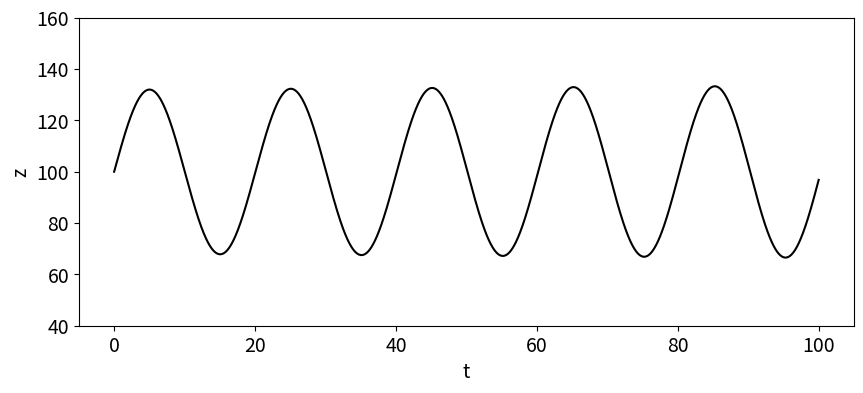
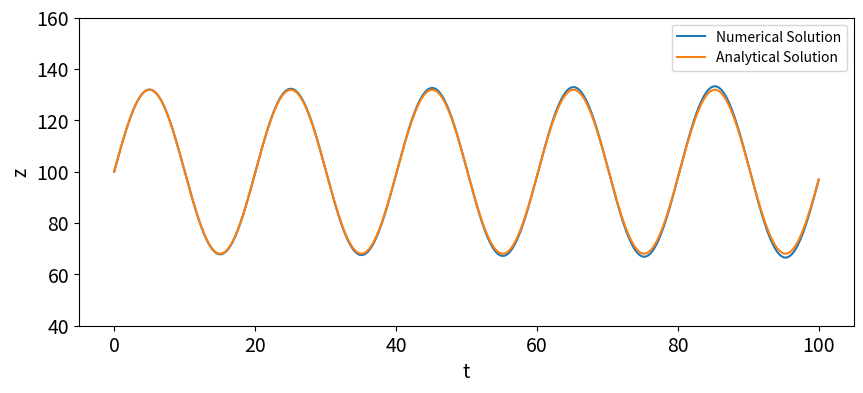
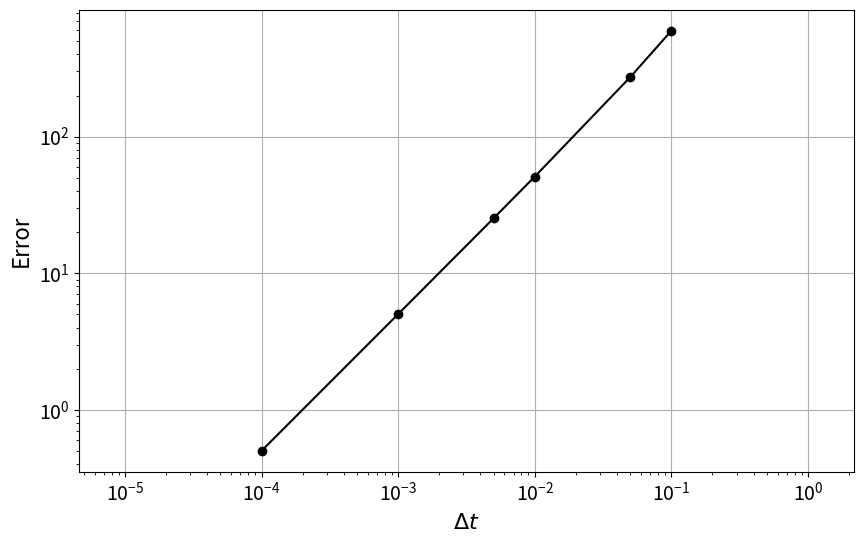

Generate these figures, in order, with matplotlib:
# Module 1 Lesson 2 
# Phugoid Oscillation
# [redacted]
# Sep 7 2014

# importing libraries
import numpy as np
import matplotlib.pyplot as plt

# time and space variables
T = 100.0
dt = 0.01
N = int(T/dt)+1
t = np.linspace(0.0,T,N) # cartesean grid

# ------- solving -------

# using eulers method to solve the 1st order ODEs

# initial conditions
z0 = 100. # altitude
v = 10 # upward velocity resulting from gust
zt = 100. #trim velocity
g = 9.81

u = np.array([z0,v])

# initialize an array to hold the changing angle values
z = np.zeros(N)
z[0] = z0 # setting first value

# time-loop using eulers method
for n in range(1,N):
    u = u + dt*np.array([u[1], g*(1-u[0]/zt)])
    z[n] = u[0]
    
# -------- plotting --------

plt.figure(figsize=(10,4)) # set plot size
plt.ylim(40,160)            # set y axis
plt.tick_params(axis='both', labelsize=14)
plt.xlabel('t', fontsize=14) #x label
plt.ylabel('z', fontsize=14) #y label
plt.plot(t,z,'k-')


# --------- computing exact solution ---------

# exact equation
z_exact = v*(zt/g)**.5*np.sin((g/zt)**.5*t)+\
            (z0-zt)*np.cos((g/zt)**.5*t)+zt
            
# plotting the exact soln
plt.figure(figsize=(10,4))
plt.ylim(40,160)
plt.tick_params(axis='both', labelsize=14)
plt.xlabel('t',fontsize=14)
plt.ylabel('z',fontsize=14)
plt.plot(t,z)
plt.plot(t,z_exact)
plt.legend(['Numerical Solution','Analytical Solution']);

# ---------- comparing the solns with the norm ---------

# time-increment array
dt_values = np.array([0.1, 0.05, 0.01, 0.005,0.001,0.0001])

# array that will contain solution of each grid
z_values = np.empty_like(dt_values, dtype=np.ndarray)

for i, dt in enumerate(dt_values):
    N = int(T/dt)+1 # time steps
    t = np.linspace(0.0,T,N) # discreteize the time using linspace
    
    #IC
    u = np.array([z0,v])
    z = np.empty_like(t)
    z[0] = z0
    
    # time loop using euler's method
    for n in range(1,N):
        u = u + dt*np.array([u[1],g*(1-u[0]/zt)])
        z[n] = u[0]     # storing the elevation for the next step
        
    z_values[i] = z.copy()  # store the total elevation calculation grid i
    

def get_error(z,dt):
    
    # z: array of float, numerical solution
    # dt: float, time increment
    
    #returns err: float
    
    N = len(z)
    t = np.linspace(0.0,T,N)
    z_exact = v*(zt/g)**.5*np.sin((g/zt)**.5*t)+\
                (z0-zt)*np.cos((g/zt)**.5*t)+zt
    return dt * np.sum(np.abs(z-z_exact))

error_values = np.empty_like(dt_values)

# looping to fill error array
for i, dt in enumerate(dt_values):
    error_values[i] = get_error(z_values[i], dt)
    
# plotting error values
plt.figure(figsize=(10,6))
plt.tick_params(axis='both',labelsize=14)
plt.grid(True)
plt.xlabel('$\Delta t$', fontsize=16)
plt.ylabel('Error',fontsize=16)
plt.loglog(dt_values, error_values,'ko-')
plt.axis('equal')
plt.show()